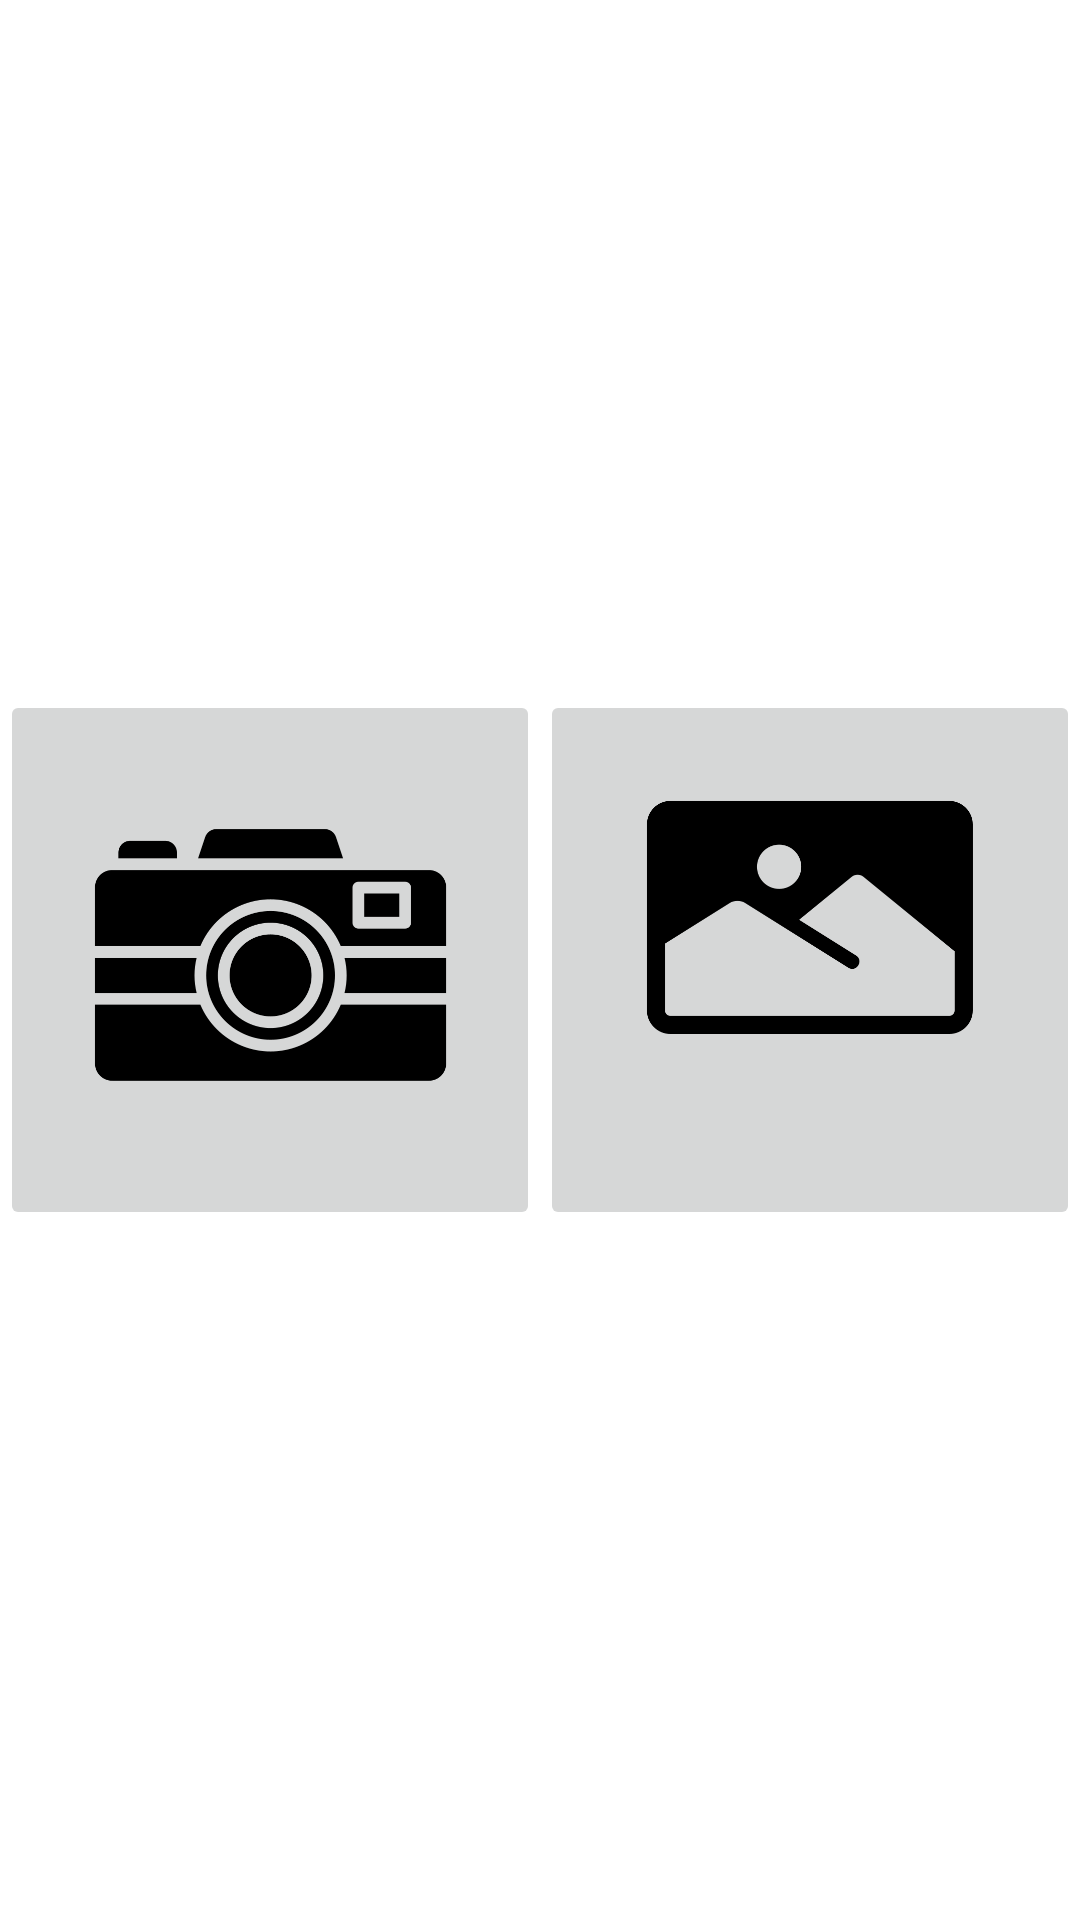

Write the Android layout XML for this screen, with the resource values it uses.
<!-- AndroidManifest.xml: application theme Theme.ImageColorPicker -->
<!-- res/layout/activity_main_menu.xml -->
<?xml version="1.0" encoding="utf-8"?>
<androidx.constraintlayout.widget.ConstraintLayout xmlns:android="http://schemas.android.com/apk/res/android"
    xmlns:app="http://schemas.android.com/apk/res-auto"
    xmlns:tools="http://schemas.android.com/tools"
    android:layout_width="match_parent"
    android:layout_height="match_parent"
    tools:context=".MainMenuActivity">

    <ImageButton
        android:id="@+id/take_picture"
        android:layout_width="0dp"
        android:layout_height="0dp"
        android:scaleType="centerInside"
        android:src="@drawable/camera"
        app:layout_constraintBottom_toBottomOf="parent"
        app:layout_constraintDimensionRatio="H,1:1"
        app:layout_constraintEnd_toStartOf="@+id/guideline2"
        app:layout_constraintHorizontal_bias="0.5"
        app:layout_constraintStart_toStartOf="parent"
        app:layout_constraintTop_toTopOf="parent"
        tools:srcCompat="@drawable/camera" />

    <ImageButton
        android:id="@+id/load_picture"
        android:layout_width="0dp"
        android:layout_height="0dp"
        android:scaleType="centerInside"
        android:src="@drawable/picture"
        app:layout_constraintBottom_toBottomOf="parent"
        app:layout_constraintDimensionRatio="H,1:1"
        app:layout_constraintEnd_toEndOf="parent"
        app:layout_constraintHorizontal_bias="0.5"
        app:layout_constraintStart_toStartOf="@+id/guideline2"
        app:layout_constraintTop_toTopOf="parent"
        tools:srcCompat="@drawable/picture" />

    <androidx.constraintlayout.widget.Guideline
        android:id="@+id/guideline2"
        android:layout_width="wrap_content"
        android:layout_height="wrap_content"
        android:orientation="vertical"
        app:layout_constraintGuide_percent="0.5" />
</androidx.constraintlayout.widget.ConstraintLayout>
<!-- resources referenced by this layout -->
<resources>
  <!-- drawable camera: png bitmap (drawable, 19521 bytes) -->
  <!-- drawable picture: png bitmap (drawable, 14144 bytes) -->
  <style name="Theme.ImageColorPicker" parent="Theme.MaterialComponents.DayNight.DarkActionBar">
          
          <item name="colorPrimary">@color/purple_500</item>
          <item name="colorPrimaryVariant">@color/purple_700</item>
          <item name="colorOnPrimary">@color/white</item>
          
          <item name="colorSecondary">@color/teal_200</item>
          <item name="colorSecondaryVariant">@color/teal_700</item>
          <item name="colorOnSecondary">@color/black</item>
          
          <item name="android:statusBarColor">?attr/colorPrimaryVariant</item>
          
      </style>
  <color name="purple_500">#FF6200EE</color>
  <color name="purple_700">#FF3700B3</color>
  <color name="white">#FFFFFFFF</color>
  <color name="teal_200">#FF03DAC5</color>
  <color name="teal_700">#FF018786</color>
  <color name="black">#FF000000</color>
</resources>
